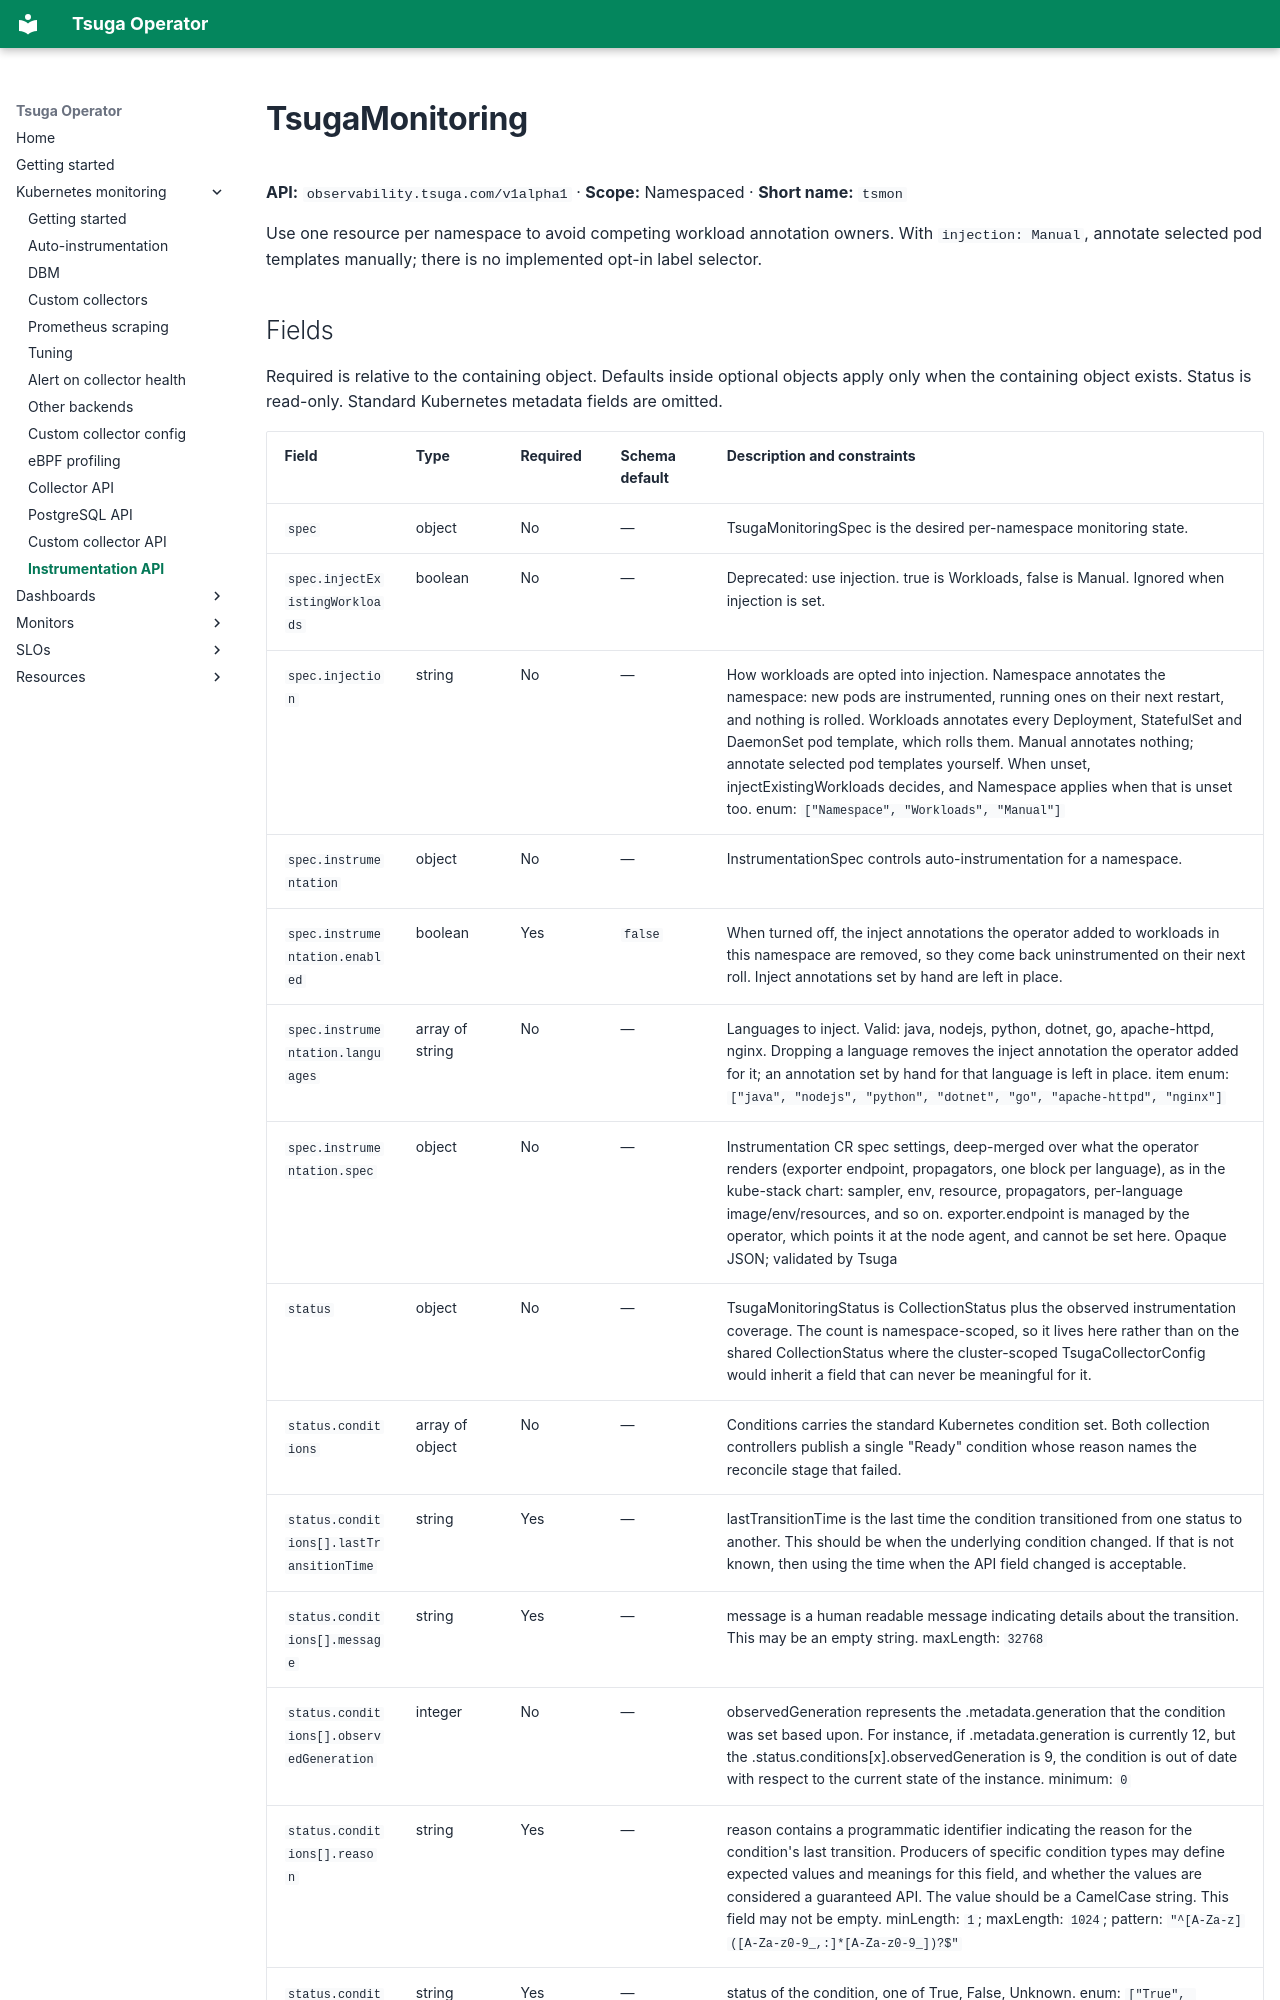

repository: tsuga-dev/tsuga-operator · page: reference/tsugamonitoring/index.html · generator: mkdocs

---
# Generated by hack/docs.py. Edit schemas or the generator, then regenerate.
hide:
  - toc
---
# TsugaMonitoring

**API:** `observability.tsuga.com/v1alpha1` · **Scope:** Namespaced · **Short name:** `tsmon`

Use one resource per namespace to avoid competing workload annotation owners. With `injection: Manual`, annotate selected pod templates manually; there is no implemented opt-in label selector.
